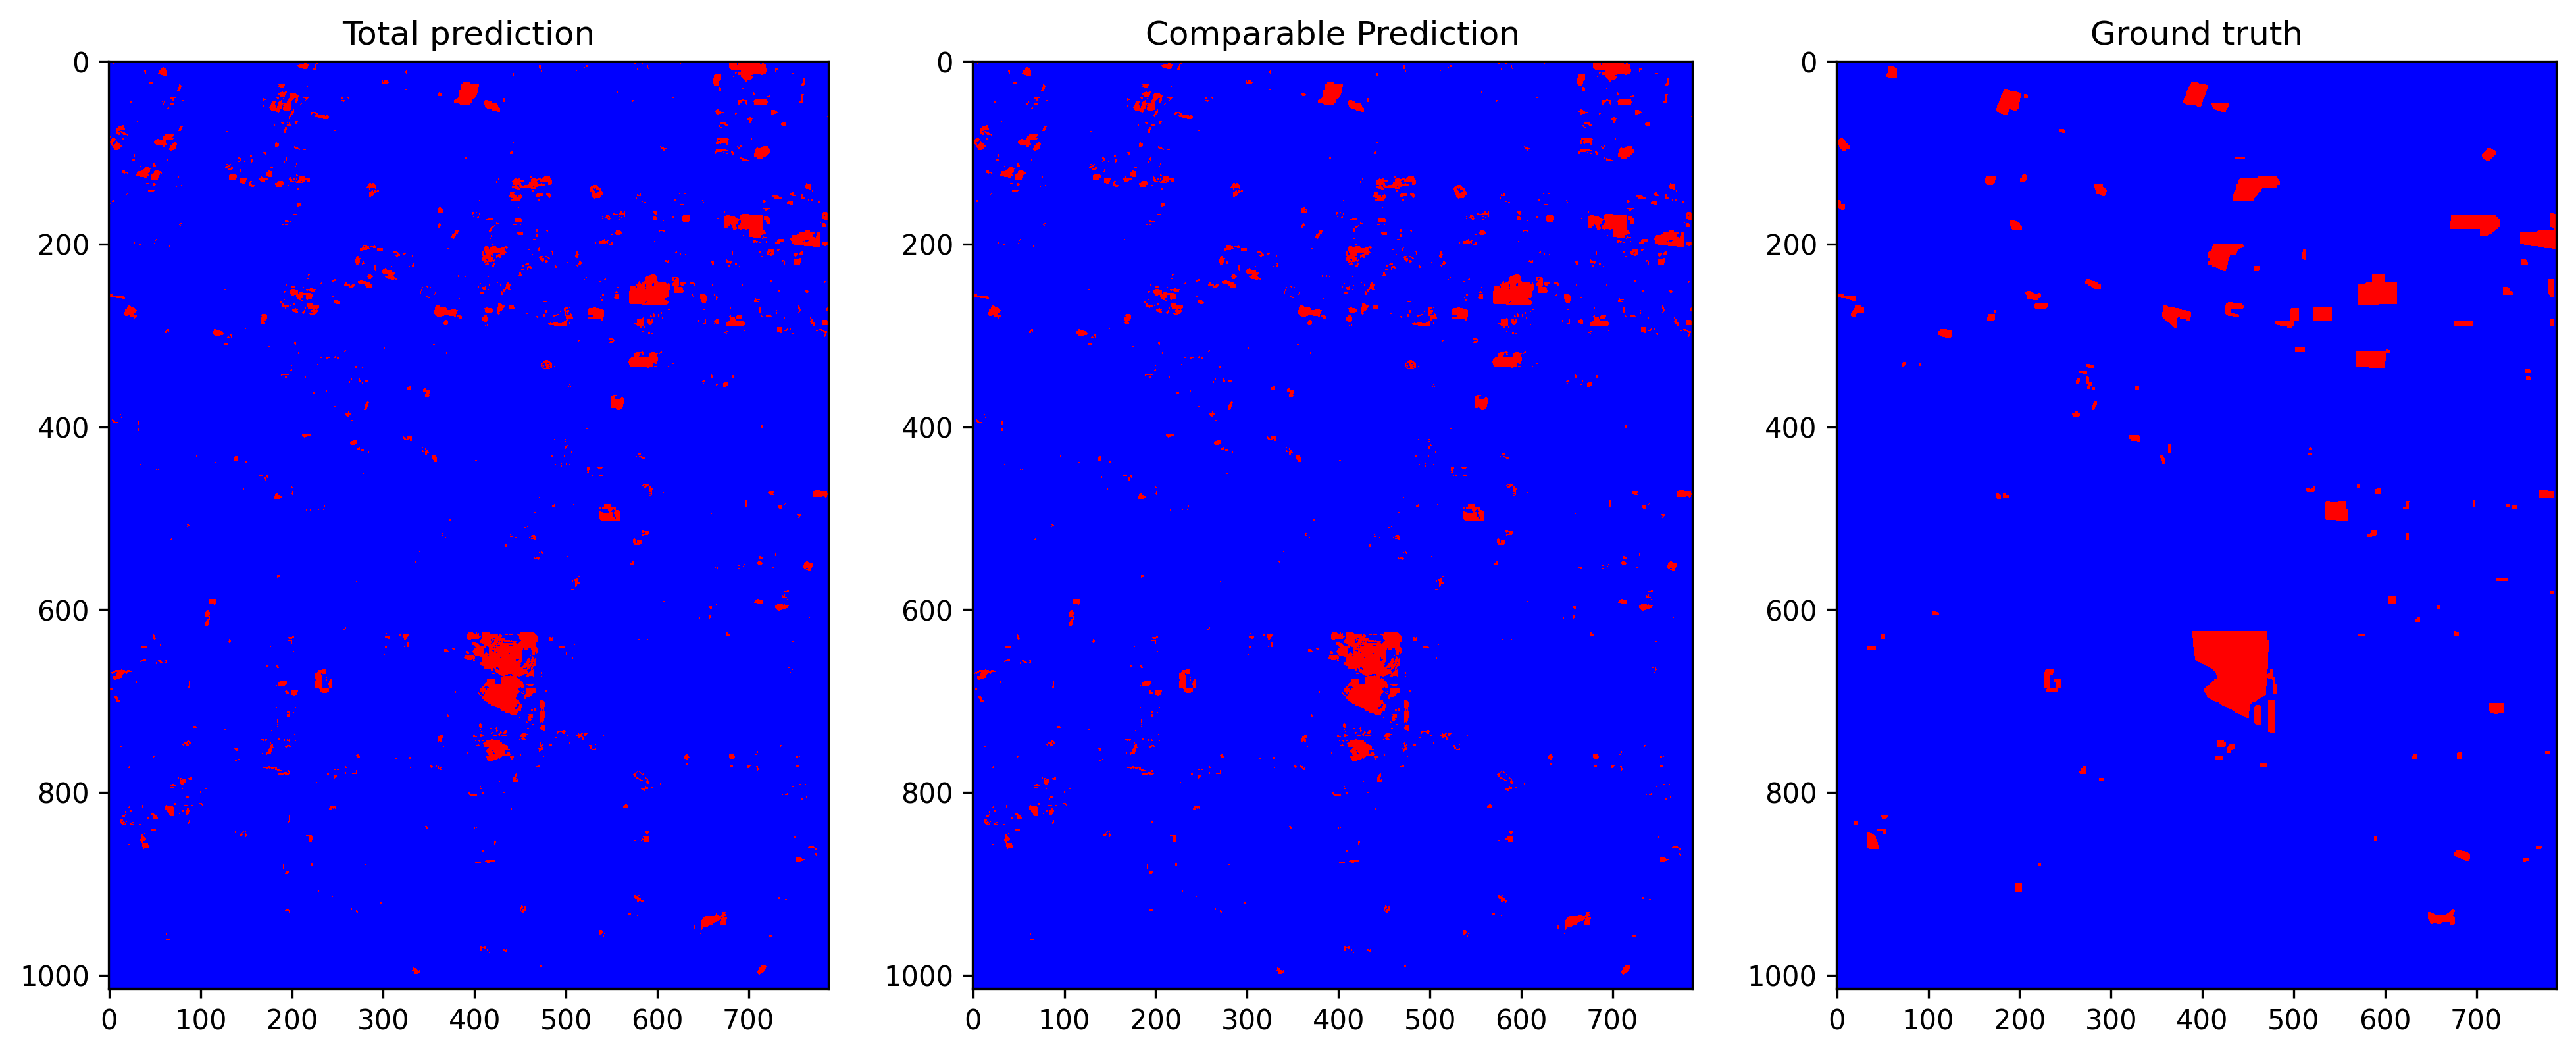

Source data for this figure (header and first rows):
total_examples, threshold, overall_accuracy, false_positives_num, false_negatives_num, true_negatives_num, true_positives_num, prediction_time, overall_accuracy_correction, false_positives_num_correction, false_negatives_num_correction, true_negatives_num_correction, true_positives_num_correction, correction_time, pseudo_qty, real_qty, extraction_time, ft_epochs, ft_time, ft_loss, ft_val_loss, ft_val_acc, pseudo_acc, pseudo_acc_corrected
799820, 0.2969, 0.9788, 9174, 7797, 771704, 11145, 16, 0.9834, 4908, 8339, 775970, 10603, 7.003, no pseudo labels, 10.0%, 15.44, 32, 28, 0.007269, 0.007638, 0.9889, 0.9472, 0.9496
